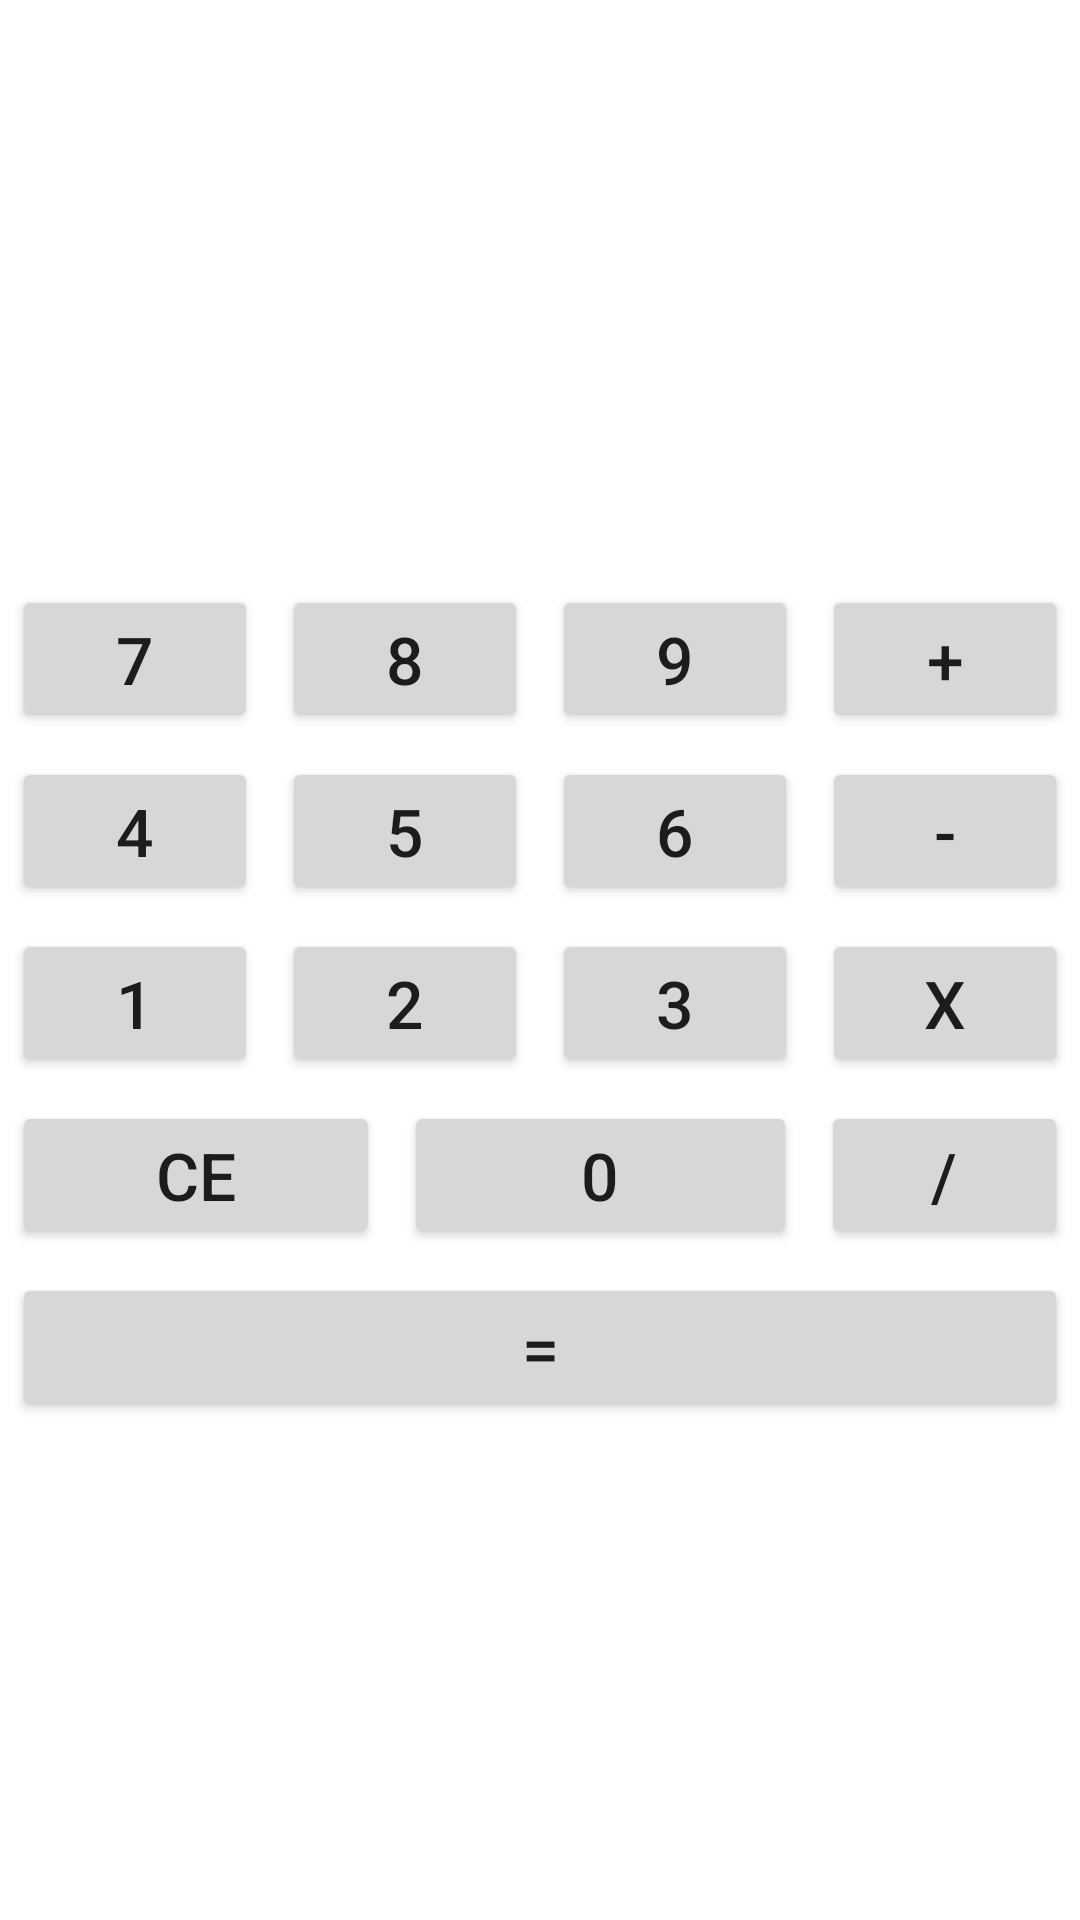

Layout XML and referenced resources for this Android screen:
<!-- AndroidManifest.xml: application theme Theme.PM_Lab2_Calcu -->
<!-- res/layout/activity_calculadora.xml -->
<?xml version="1.0" encoding="utf-8"?>
<LinearLayout xmlns:android="http://schemas.android.com/apk/res/android"
    xmlns:app="http://schemas.android.com/apk/res-auto"
    xmlns:tools="http://schemas.android.com/tools"
    android:layout_width="match_parent"
    android:layout_height="match_parent"
    android:orientation="vertical"
    tools:context=".Calculadora">


    <TextView
        android:id="@+id/txtOperacion"
        android:layout_width="match_parent"
        android:layout_height="100dp"
        android:gravity="right|bottom"
        android:textColor="#000000"
        android:textSize="28sp" />

    <TextView
        android:id="@+id/txtResultado"
        android:layout_width="match_parent"
        android:layout_height="75dp"
        android:gravity="right|bottom"
        android:textColor="#000000"

        android:layout_marginBottom="16dp"
        android:textSize="28sp" />

    <LinearLayout
        android:layout_width="match_parent"
        android:layout_height="wrap_content">

        <Button
            android:id="@+id/btnSiete"
            android:layout_margin="4dp"
            android:text="7"
            android:layout_width="0dp"
            android:layout_weight="1"
            android:textSize="22sp"
            android:layout_height="wrap_content"/>

        <Button
            android:id="@+id/btnOcho"
            android:layout_margin="4dp"
            android:text="8"
            android:layout_width="0dp"
            android:layout_weight="1"
            android:textSize="22sp"
            android:layout_height="wrap_content"/>

        <Button
            android:id="@+id/btnNueve"
            android:layout_margin="4dp"
            android:text="9"
            android:layout_width="0dp"
            android:layout_weight="1"
            android:textSize="22sp"
            android:layout_height="wrap_content"/>

        <Button
            android:id="@+id/btnMas"
            android:layout_margin="4dp"
            android:text="+"
            android:layout_width="0dp"
            android:layout_weight="1"
            android:textSize="22sp"
            android:layout_height="wrap_content"/>


    </LinearLayout>

    <LinearLayout
        android:layout_width="match_parent"
        android:layout_height="wrap_content">

        <Button
            android:id="@+id/btnCuatro"
            android:layout_margin="4dp"
            android:text="4"
            android:layout_width="0dp"
            android:layout_weight="1"
            android:textSize="22sp"
            android:layout_height="wrap_content"/>

        <Button
            android:id="@+id/btnCinco"
            android:layout_margin="4dp"
            android:text="5"
            android:layout_width="0dp"
            android:layout_weight="1"
            android:textSize="22sp"
            android:layout_height="wrap_content"/>

        <Button
            android:id="@+id/btnSeis"
            android:layout_margin="4dp"
            android:text="6"
            android:layout_width="0dp"
            android:layout_weight="1"
            android:textSize="22sp"
            android:layout_height="wrap_content"/>

        <Button
            android:id="@+id/btnMenos"
            android:layout_margin="4dp"
            android:text="-"
            android:layout_width="0dp"
            android:layout_weight="1"
            android:textSize="22sp"
            android:layout_height="wrap_content"/>


    </LinearLayout>

    <LinearLayout
        android:layout_width="match_parent"
        android:layout_height="wrap_content">

        <Button
            android:id="@+id/btnUno"
            android:layout_margin="4dp"
            android:text="1"
            android:layout_width="0dp"
            android:layout_weight="1"
            android:textSize="22sp"
            android:layout_height="wrap_content"/>

        <Button
            android:id="@+id/btnDos"
            android:layout_margin="4dp"
            android:text="2"
            android:layout_width="0dp"
            android:layout_weight="1"
            android:textSize="22sp"
            android:layout_height="wrap_content"/>

        <Button
            android:id="@+id/btnTres"
            android:layout_margin="4dp"
            android:text="3"
            android:layout_width="0dp"
            android:layout_weight="1"
            android:textSize="22sp"
            android:layout_height="wrap_content"/>

        <Button
            android:id="@+id/btnMulti"
            android:layout_margin="4dp"
            android:text="X"
            android:layout_width="0dp"
            android:layout_weight="1"
            android:textSize="22sp"
            android:layout_height="wrap_content"/>


    </LinearLayout>

    <LinearLayout
        android:layout_width="match_parent"
        android:layout_height="wrap_content">

        <Button
            android:id="@+id/btnCE"
            android:layout_margin="4dp"
            android:text="CE"
            android:layout_width="0dp"
            android:layout_weight="1.5"
            android:textSize="22sp"
            android:layout_height="wrap_content"/>

        <Button
            android:id="@+id/btnCero"
            android:layout_margin="4dp"
            android:text="0"
            android:layout_width="0dp"
            android:layout_weight="1.6"
            android:textSize="22sp"
            android:layout_height="wrap_content"/>


        <Button
            android:id="@+id/btnDivi"
            android:layout_margin="4dp"
            android:text="/"
            android:layout_width="0dp"
            android:layout_weight="1"
            android:textSize="22sp"
            android:layout_height="wrap_content"/>


    </LinearLayout>

    <LinearLayout
        android:layout_width="match_parent"
        android:layout_height="wrap_content">

        <Button
            android:id="@+id/btnIgual"
            android:layout_margin="4dp"
            android:text="="
            android:layout_width="0dp"
            android:layout_weight="1"
            android:textSize="22sp"
            android:layout_height="wrap_content"/>


    </LinearLayout>



</LinearLayout>
<!-- resources referenced by this layout -->
<resources>
  <style name="Theme.PM_Lab2_Calcu" parent="Theme.MaterialComponents.DayNight.DarkActionBar">
          
          <item name="colorPrimary">@color/purple_500</item>
          <item name="colorPrimaryVariant">@color/purple_700</item>
          <item name="colorOnPrimary">@color/white</item>
          
          <item name="colorSecondary">@color/teal_200</item>
          <item name="colorSecondaryVariant">@color/teal_700</item>
          <item name="colorOnSecondary">@color/black</item>
          
          <item name="android:statusBarColor" tools:targetApi="l">?attr/colorPrimaryVariant</item>
          
      </style>
  <!-- not gathered from this repository: default colours our renderer supplied (Android Studio template values) -->
  <color name="purple_500">#FF6200EE</color>
  <color name="purple_700">#FF3700B3</color>
  <color name="teal_200">#FF03DAC5</color>
  <color name="teal_700">#FF018786</color>
  <color name="black">#FF000000</color>
  <color name="white">#FFFFFFFF</color>
</resources>
